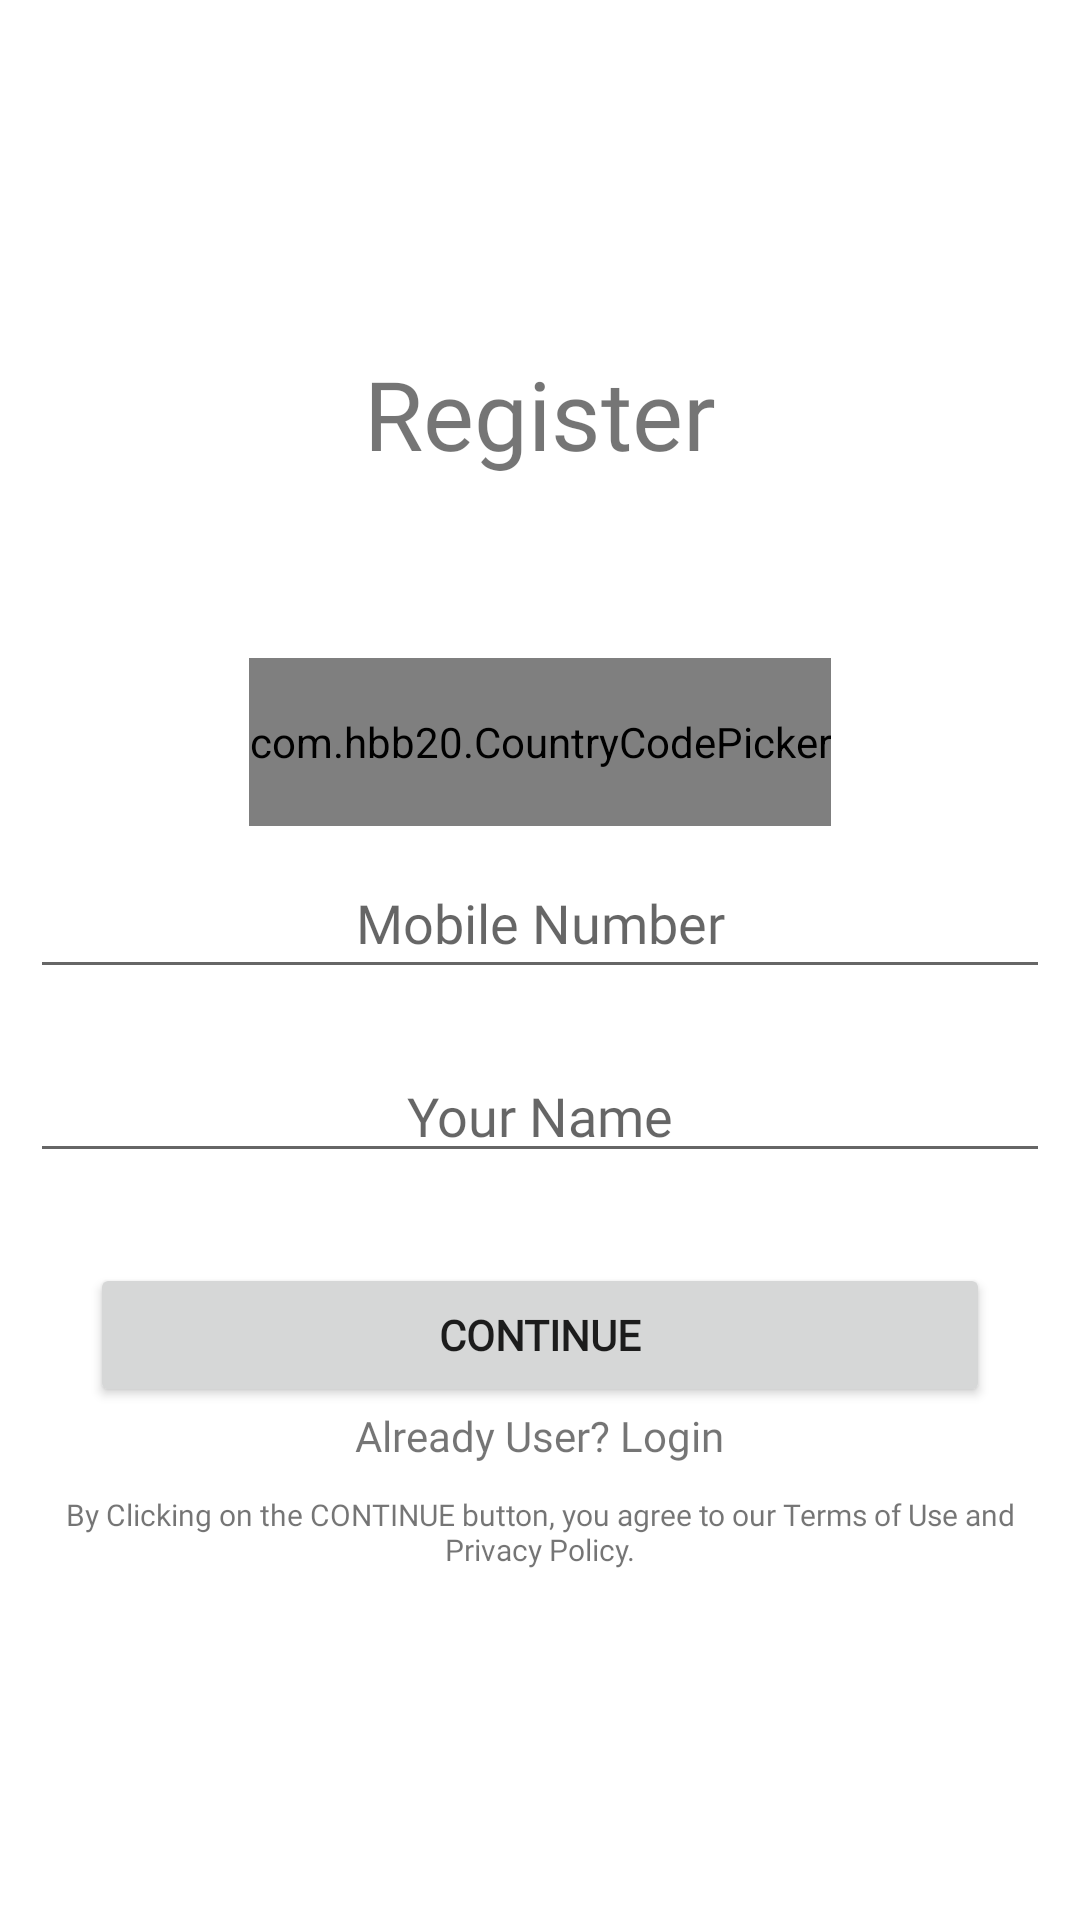

Write the Android layout XML for this screen, with the resource values it uses.
<!-- AndroidManifest.xml: application theme Theme.FoodDeliveryAdmin -->
<!-- res/layout/activity_register.xml -->
<?xml version="1.0" encoding="utf-8"?>
<RelativeLayout xmlns:android="http://schemas.android.com/apk/res/android"
    xmlns:app="http://schemas.android.com/apk/res-auto"
    xmlns:tools="http://schemas.android.com/tools"
    android:layout_width="match_parent"
    android:layout_height="match_parent"
    android:gravity="center"
    tools:context=".RegisterActivity">


    <TextView
        android:id="@+id/text"
        android:layout_width="wrap_content"
        android:layout_height="wrap_content"
        android:text="Register"
        android:fontFamily="@font/candal"
        android:layout_centerHorizontal="true"
        android:textColor="@color/regular"
        android:textSize="32sp"
        tools:ignore="HardcodedText" />

    <com.hbb20.CountryCodePicker
        android:id="@+id/cpp"
        android:layout_below="@id/text"
        app:ccp_showFlag="false"
        android:theme="@style/Widget.BottomNavigationView"
        android:layout_marginTop="60dp"
        android:layout_width="wrap_content"
        android:layout_centerHorizontal="true"
        android:layout_height="wrap_content"/>


    <EditText
        android:id="@+id/mobileNumber"
        android:layout_below="@id/cpp"
        android:layout_width="match_parent"
        android:fontFamily="@font/candal"
        android:gravity="center"
        android:layout_margin="10dp"
        android:textColor="@color/regular"
        android:layout_height="wrap_content"
        android:layout_centerHorizontal="true"
        android:hint="Mobile Number"
        android:maxLength="11"
        android:padding="10dp"
        android:inputType="phone"
        tools:ignore="HardcodedText"
        android:autofillHints="no" />

    <EditText
        android:id="@+id/name"
        android:layout_width="match_parent"
        android:layout_height="wrap_content"
        android:layout_margin="10dp"
        android:hint="Your Name"
        android:fontFamily="@font/candal"
        android:inputType="textCapWords"
        android:gravity="center"
        android:layout_below="@id/mobileNumber"
        tools:ignore="HardcodedText" />

    <Button
        android:id="@+id/btnContinue"
        android:layout_below="@id/name"
        android:layout_marginTop="20dp"
        android:layout_width="300dp"
        android:fontFamily="@font/candal"
        android:layout_height="wrap_content"
        android:text="Continue"
        android:visibility="visible"
        android:textStyle="bold"
        android:layout_centerHorizontal="true"
        tools:ignore="HardcodedText" />
    <ProgressBar
        android:id="@+id/loader"
        android:visibility="invisible"
        android:layout_width="wrap_content"
        android:layout_height="wrap_content"
        android:layout_below="@id/mobileNumber"
        android:layout_centerHorizontal="true"
        android:layout_marginTop="20dp"/>

    <TextView
        android:id="@+id/btnLogin"
        android:layout_width="wrap_content"
        android:layout_height="wrap_content"
        android:text="Already User? Login"
        android:fontFamily="@font/candal"
        android:textColor="@color/regular"
        android:layout_below="@id/btnContinue"
        android:layout_centerHorizontal="true"
        tools:ignore="HardcodedText" />

    <TextView
        android:id="@+id/text2"
        android:layout_width="350dp"
        android:layout_marginTop="10dp"
        android:layout_centerHorizontal="true"
        android:layout_height="wrap_content"
        android:gravity="center"
        android:fontFamily="@font/candal"
        android:textSize="10sp"
        android:text="By Clicking on the CONTINUE button, you agree to our Terms of Use and Privacy Policy."
        android:layout_below="@id/btnLogin"
        tools:ignore="HardcodedText" />

</RelativeLayout>
<!-- resources referenced by this layout -->
<resources>
  <style name="Widget.BottomNavigationView" parent="Widget.Design.BottomNavigationView">
          <item name="fontFamily">@font/candal</item>
      </style>
  <style name="Theme.FoodDeliveryAdmin" parent="Theme.MaterialComponents.DayNight.NoActionBar">
          <item name="colorPrimary">@color/primary</item>
          <item name="colorPrimaryVariant">@color/secondary</item>
          <item name="colorOnPrimary">@color/white</item>
          
          <item name="colorSecondary">@color/regular</item>
          <item name="colorSecondaryVariant">@color/teal_700</item>
          <item name="colorOnSecondary">@color/black</item>
          
          <item name="android:statusBarColor" tools:targetApi="l">?attr/colorPrimaryVariant</item>
          
      </style>
  <!-- not gathered from this repository: default colours our renderer supplied (Android Studio template values) -->
  <color name="teal_700">#FF018786</color>
  <color name="black">#FF000000</color>
  <color name="white">#FFFFFFFF</color>
</resources>
